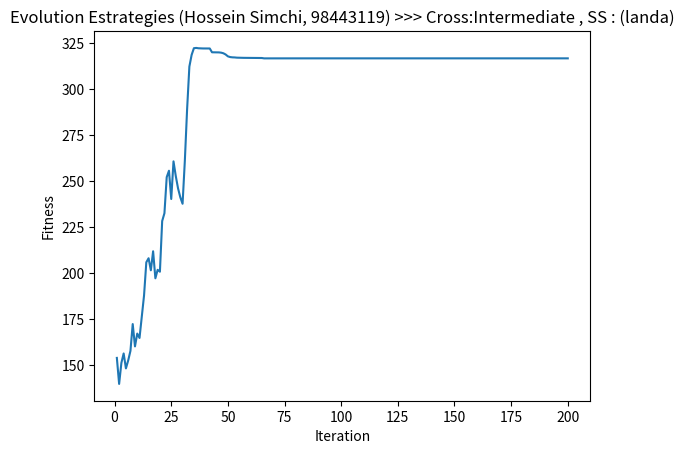

The matplotlib source for this figure:
import numpy as np
import math
import copy

def func(x,n):
    r = 10*n + (x**2 - 10 * np.cos(2 * math.pi * x))
    return r
def sumfunc (lis):
    summ = 0 
    for x in lis:
        ans = func(x,n)
        summ = summ + ans
    return summ
def gaussian(x, mu, sig):
    return np.exp(-np.power(x - mu, 2.) / (2 * np.power(sig, 2.)))

n = 4
li = []
bounds = [(-5.12, 5.12)] * n
dimensions = len(bounds)
def ES (pop_list,sigma1):
    global li
    pop_denorm = pop_list
    pop_denorm0 = copy.deepcopy(pop_denorm)
    #Parent Selection
    num = []
    for i in range(10):
        num.append(np.random.randint(0,19))
    ps = []
    for i in num:
        ps.append(pop_denorm[i])
    ch1 = []
    for i in range(len(ps)):
        if (i+1) != len(ps):
            ans1 = ps[i]
            ans2 = ps[i+1]
            ch = []
            for j in range(len(ans1)):
                ch.append((ps[i][j] + ps[i+1][j])/2)
            ch1.append(ch)

    for i in range(len(ch1)):
        pop_denorm.append(ch1[i])
    
    pop_denorm1 = copy.deepcopy(pop_denorm)
    #Mutation 
    for i in range(len(pop_denorm)):
        for j in range(4):
            x = pop_denorm[i][j]
            sig = sigma1
            mu = 0
            mut = gaussian(x,mu,sig)
            pop_denorm[i][j] = pop_denorm[i][j] + mut
    fitness1 = []
    for i in range(len(pop_denorm)):
        ans = sumfunc(pop_denorm[i])
        fitness1.append(ans)
    fitness2 = []
    for i in range(len(pop_denorm1)):
        ans = sumfunc(pop_denorm1[i])
        fitness2.append(ans)
    fitt = []
    for i in range(len(fitness1)):
        fitt.append(fitness1[i] - fitness2[i])
    negative = []
    for i in fitt:
        if i < 0 :
            negative.append(i)
    leng = float(len(negative)/len(fitt))
    print(min(fitness1))
    li.append(min(fitness1))
    return pop_denorm,leng,sigma1,li

        
        
pop = np.random.rand(20, dimensions)
min_b, max_b = np.asarray(bounds).T
diff = np.fabs(min_b - max_b)
pop_denorm = min_b + pop * diff
pop_denorm = list(pop_denorm)
sigma1 = 1
n2 = np.random.uniform(0.8,1)
for i in range(200):
    gen1,leng,sigma1,li = ES(pop_denorm,sigma1)
    if leng > 0.20 :
        sigma1 = float(sigma1 / n2)
    else :
        sigma1 = float(sigma1 * n2)   
    pop_denorm = gen1
    
import matplotlib.pyplot as plt
xl = []
for i in range(200):
    xl.append(i+1)
plt.plot(xl,li)
plt.ylabel('Fitness')
plt.xlabel('Iteration')
plt.title('Evolution Estrategies (Hossein Simchi, 98443119) >>> Cross:Intermediate , SS : (landa)')
plt.show()
